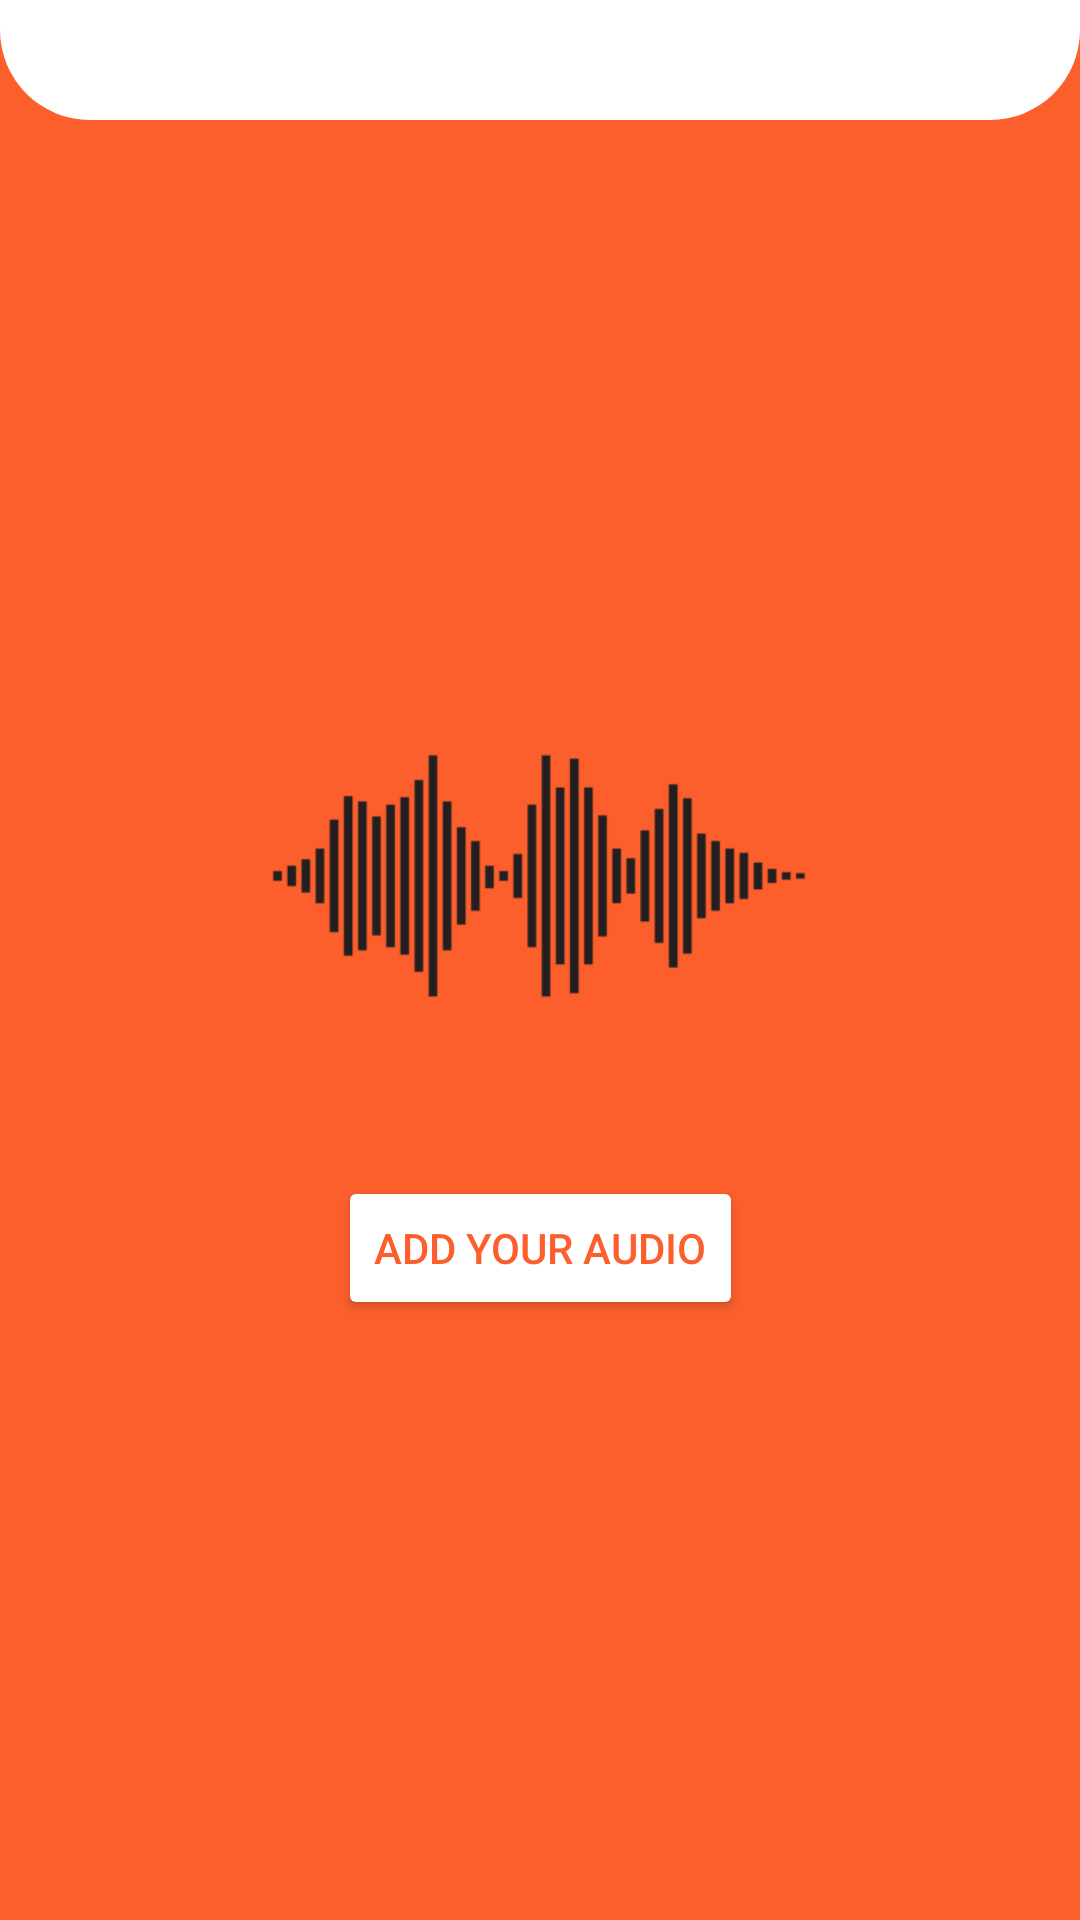

Android layout source for this screen:
<!-- AndroidManifest.xml: application theme Theme.Yap2Type -->
<!-- res/layout/fragment_home.xml -->
<?xml version="1.0" encoding="utf-8"?>
<androidx.constraintlayout.widget.ConstraintLayout
    xmlns:android="http://schemas.android.com/apk/res/android"
    xmlns:app="http://schemas.android.com/apk/res-auto"
    xmlns:tools="http://schemas.android.com/tools"
    android:id="@+id/parentLayout"
    android:layout_width="match_parent"
    android:layout_height="match_parent"
    android:background="@color/orange"
    android:foreground="?android:attr/selectableItemBackground"
    tools:context=".view.Home.HomeFragment">

    <View
        android:id="@+id/topBackground"
        android:layout_width="0dp"
        android:layout_height="40dp"
        android:background="@drawable/top_background"
        app:layout_constraintTop_toTopOf="parent"
        app:layout_constraintStart_toStartOf="parent"
        app:layout_constraintEnd_toEndOf="parent" />

    <ImageView
        android:id="@+id/ivIllustration"
        android:layout_width="200dp"
        android:layout_height="200dp"
        android:layout_marginTop="152dp"
        android:contentDescription="@string/illustration_desc"
        android:src="@drawable/add_audio"
        app:layout_constraintEnd_toEndOf="parent"
        app:layout_constraintHorizontal_bias="0.497"
        app:layout_constraintStart_toStartOf="parent"
        app:layout_constraintTop_toBottomOf="@id/topBackground" />

    <Button
        android:id="@+id/btnAddAudio"
        android:layout_width="wrap_content"
        android:layout_height="wrap_content"
        android:backgroundTint="@color/white"
        android:text="Add your Audio"
        android:textColor="@color/orange"
        android:layout_marginBottom="20dp"
        app:layout_constraintTop_toBottomOf="@id/ivIllustration"
        app:layout_constraintStart_toStartOf="parent"
        app:layout_constraintEnd_toEndOf="parent" />

</androidx.constraintlayout.widget.ConstraintLayout>
<!-- resources referenced by this layout -->
<resources>
  <color name="orange">#FC5F2C</color>
  <color name="white">#FFFFFFFF</color>
  <!-- drawable add_audio: png bitmap (drawable, 5073 bytes) -->
  <!-- drawable top_background (drawable) -->
  <shape xmlns:android="http://schemas.android.com/apk/res/android"
      android:shape="rectangle">
      <solid android:color="#FFFFFF" />
      <corners android:bottomLeftRadius="30dp" android:bottomRightRadius="30dp" />
  </shape>
  <string name="illustration_desc">Illustration</string>
  <style name="Theme.Yap2Type" parent="Base.Theme.Yap2Type">
          
      </style>
  <style name="Base.Theme.Yap2Type" parent="Theme.Material3.DayNight.NoActionBar">
          
          <item name="colorPrimary">@color/white</item>
          <item name="colorPrimaryVariant">@color/black</item>
          <item name="colorOnPrimary">@color/black</item>
          <item name="colorSecondary">@color/teal_200</item>
          <item name="colorSecondaryVariant">@color/teal_700</item>
          <item name="colorOnSecondary">@color/black</item>
          <item name="android:statusBarColor">?attr/colorPrimaryVariant</item>
      </style>
  <color name="black">#FF000000</color>
  <color name="teal_200">#FF03DAC5</color>
  <color name="teal_700">#FF018786</color>
</resources>
